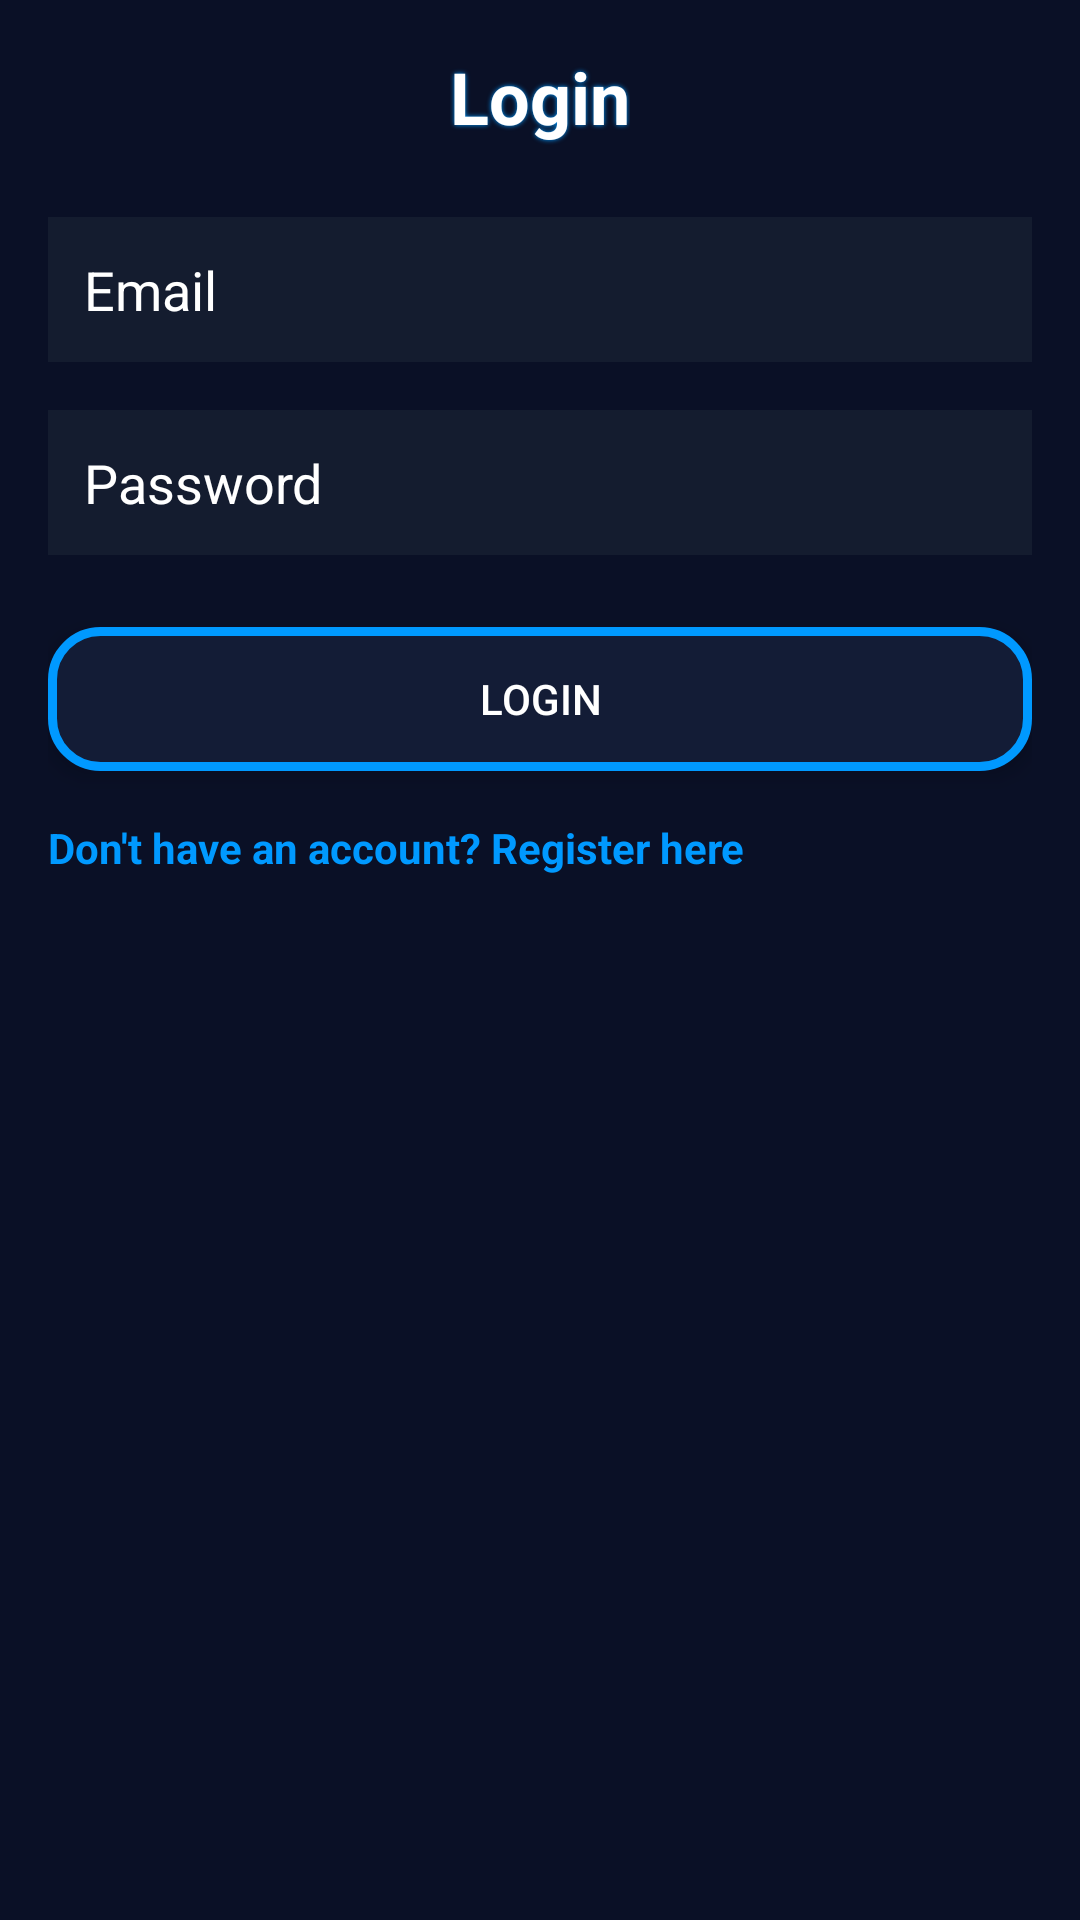

This screen was rendered from an Android layout file. Write that file and the resources it references.
<!-- AndroidManifest.xml: application theme Theme.GameArena -->
<!-- res/layout/activity_login.xml -->
<?xml version="1.0" encoding="utf-8"?>
<LinearLayout xmlns:android="http://schemas.android.com/apk/res/android"
    xmlns:tools="http://schemas.android.com/tools"
    android:layout_width="match_parent"
    android:layout_height="match_parent"
    android:orientation="vertical"
    android:padding="16dp"
    android:background="@color/ga_bg_dark"
    tools:context=".LoginActivity">

    <TextView
        android:layout_width="wrap_content"
        android:layout_height="wrap_content"
        android:text="Login"
        android:textSize="24sp"
        android:textStyle="bold"
        android:layout_gravity="center_horizontal"
        android:layout_marginBottom="24dp"
        android:textColor="@color/ga_text_primary"
        style="@style/GameArenaHeading"/>

    <EditText
        android:id="@+id/editTextEmail"
        android:layout_width="match_parent"
        android:layout_height="wrap_content"
        android:hint="Email"
        android:textColorHint="@color/white"
        android:inputType="textEmailAddress"
        android:background="@color/ga_card_bg"
        android:textColor="@color/ga_text_primary"
        android:padding="12dp"
        android:layout_marginBottom="8dp"/>

    <EditText
        android:id="@+id/editTextPassword"
        android:layout_width="match_parent"
        android:layout_height="wrap_content"
        android:hint="Password"
        android:textColorHint="@color/white"
        android:inputType="textPassword"
        android:background="@color/ga_card_bg"
        android:textColor="@color/ga_text_primary"
        android:padding="12dp"
        android:layout_marginTop="8dp"
        android:layout_marginBottom="8dp"/>

    <Button
        android:id="@+id/buttonLogin"
        android:layout_width="match_parent"
        android:layout_height="wrap_content"
        android:text="Login"
        style="@style/GameArenaButton"
        android:layout_marginTop="16dp"/>

    <ProgressBar
        android:id="@+id/progressBar"
        android:layout_width="wrap_content"
        android:layout_height="wrap_content"
        android:layout_gravity="center_horizontal"
        android:layout_marginTop="16dp"
        android:visibility="gone"/>

    <TextView
        android:id="@+id/textViewRegister"
        android:layout_width="match_parent"
        android:layout_height="wrap_content"
        android:text="Don't have an account? Register here"
        android:layout_marginTop="16dp"
        android:textColor="@color/ga_neon_blue"
        android:clickable="true"
        android:textStyle="bold"/>

    

</LinearLayout>
<!-- resources referenced by this layout -->
<resources>
  <color name="ga_bg_dark">#0a1026</color>
  <color name="ga_card_bg">#141c2f</color>
  <color name="ga_neon_blue">#0099ff</color>
  <color name="ga_text_primary">#FFFFFF</color>
  <color name="white">#FFFFFFFF</color>
  <style name="GameArenaButton" parent="Widget.AppCompat.Button">
          <item name="android:background">@drawable/ga_button_bg</item>
          <item name="android:textColor">@color/ga_text_primary</item>
          <item name="android:padding">12dp</item>
          <item name="android:elevation">4dp</item>
          <item name="android:stateListAnimator">@null</item>
      </style>
  <style name="GameArenaHeading" parent="TextAppearance.AppCompat.Large">
          <item name="android:textColor">@color/ga_text_primary</item>
          <item name="android:textStyle">bold</item>
          <item name="android:shadowColor">@color/ga_neon_blue</item>
          <item name="android:shadowDx">0</item>
          <item name="android:shadowDy">0</item>
          <item name="android:shadowRadius">4</item>
      </style>
  <style name="Theme.GameArena" parent="Base.Theme.GameArena" />
  <!-- drawable ga_button_bg (drawable) -->
  <?xml version="1.0" encoding="utf-8"?>
  <selector xmlns:android="http://schemas.android.com/apk/res/android">
      <item android:state_pressed="true">
          <shape android:shape="rectangle">
              <solid android:color="@color/ga_button_pressed"/>
              <corners android:radius="16dp"/>
              <stroke android:width="3dp" android:color="@color/ga_neon_orange"/>
          </shape>
      </item>
      <item>
          <shape android:shape="rectangle">
              <solid android:color="@color/ga_button_bg"/>
              <corners android:radius="16dp"/>
              <stroke android:width="3dp" android:color="@color/ga_neon_blue"/>
          </shape>
      </item>
  </selector>
  <style name="Base.Theme.GameArena" parent="Theme.Material3.DayNight.NoActionBar">
          
          
      </style>
  <color name="ga_button_pressed">#ff5e13</color>
  <color name="ga_neon_orange">#ff5e13</color>
  <color name="ga_button_bg">#131c36</color>
</resources>
